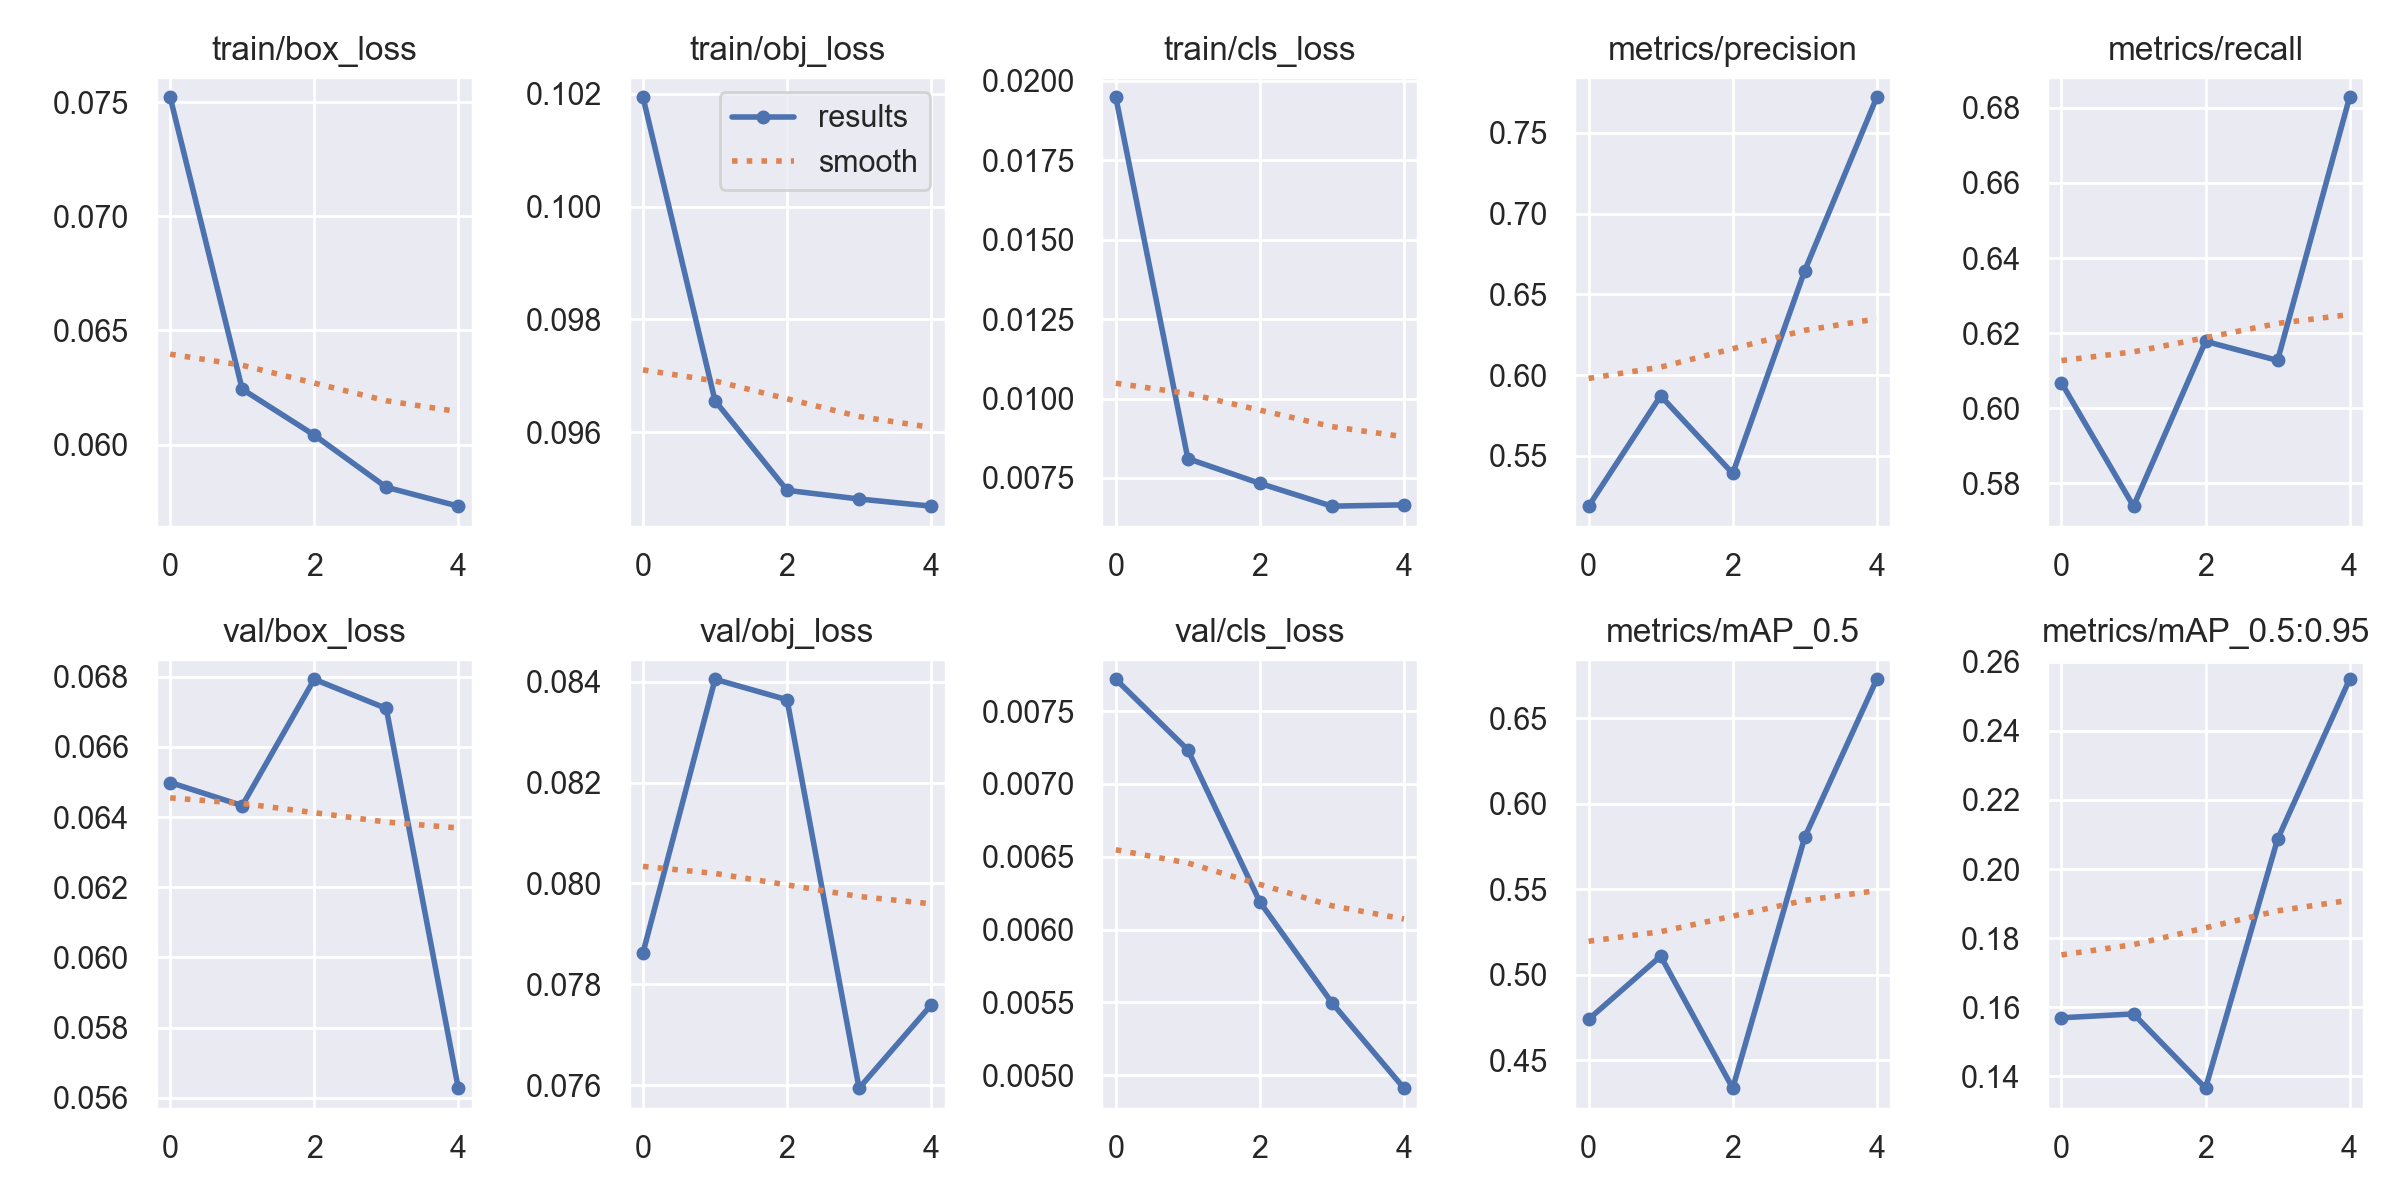

Data behind this chart, as committed beside it:
epoch, train/box_loss, train/obj_loss, train/cls_loss, metrics/precision, metrics/recall, metrics/mAP_0.5, metrics/mAP_0.5:0.95, val/box_loss, val/obj_loss, val/cls_loss, x/lr0, x/lr1, x/lr2
0, 0.07521, 0.1019, 0.01948, 0.5188, 0.6068, 0.474, 0.157, 0.06499, 0.07863, 0.007718, 0.07023, 0.003308, 0.003308
1, 0.06243, 0.09656, 0.008108, 0.5871, 0.5739, 0.511, 0.1581, 0.06433, 0.08405, 0.007234, 0.03892, 0.005326, 0.005326
2, 0.06042, 0.09497, 0.007329, 0.5391, 0.6178, 0.4337, 0.1366, 0.06793, 0.08364, 0.00619, 0.006281, 0.006025, 0.006025
3, 0.05813, 0.09482, 0.006611, 0.6647, 0.6127, 0.5805, 0.2086, 0.0671, 0.07594, 0.005498, 0.00406, 0.00406, 0.00406
4, 0.0573, 0.09469, 0.006653, 0.772, 0.6828, 0.6729, 0.2549, 0.05627, 0.07759, 0.004911, 0.00406, 0.00406, 0.00406
